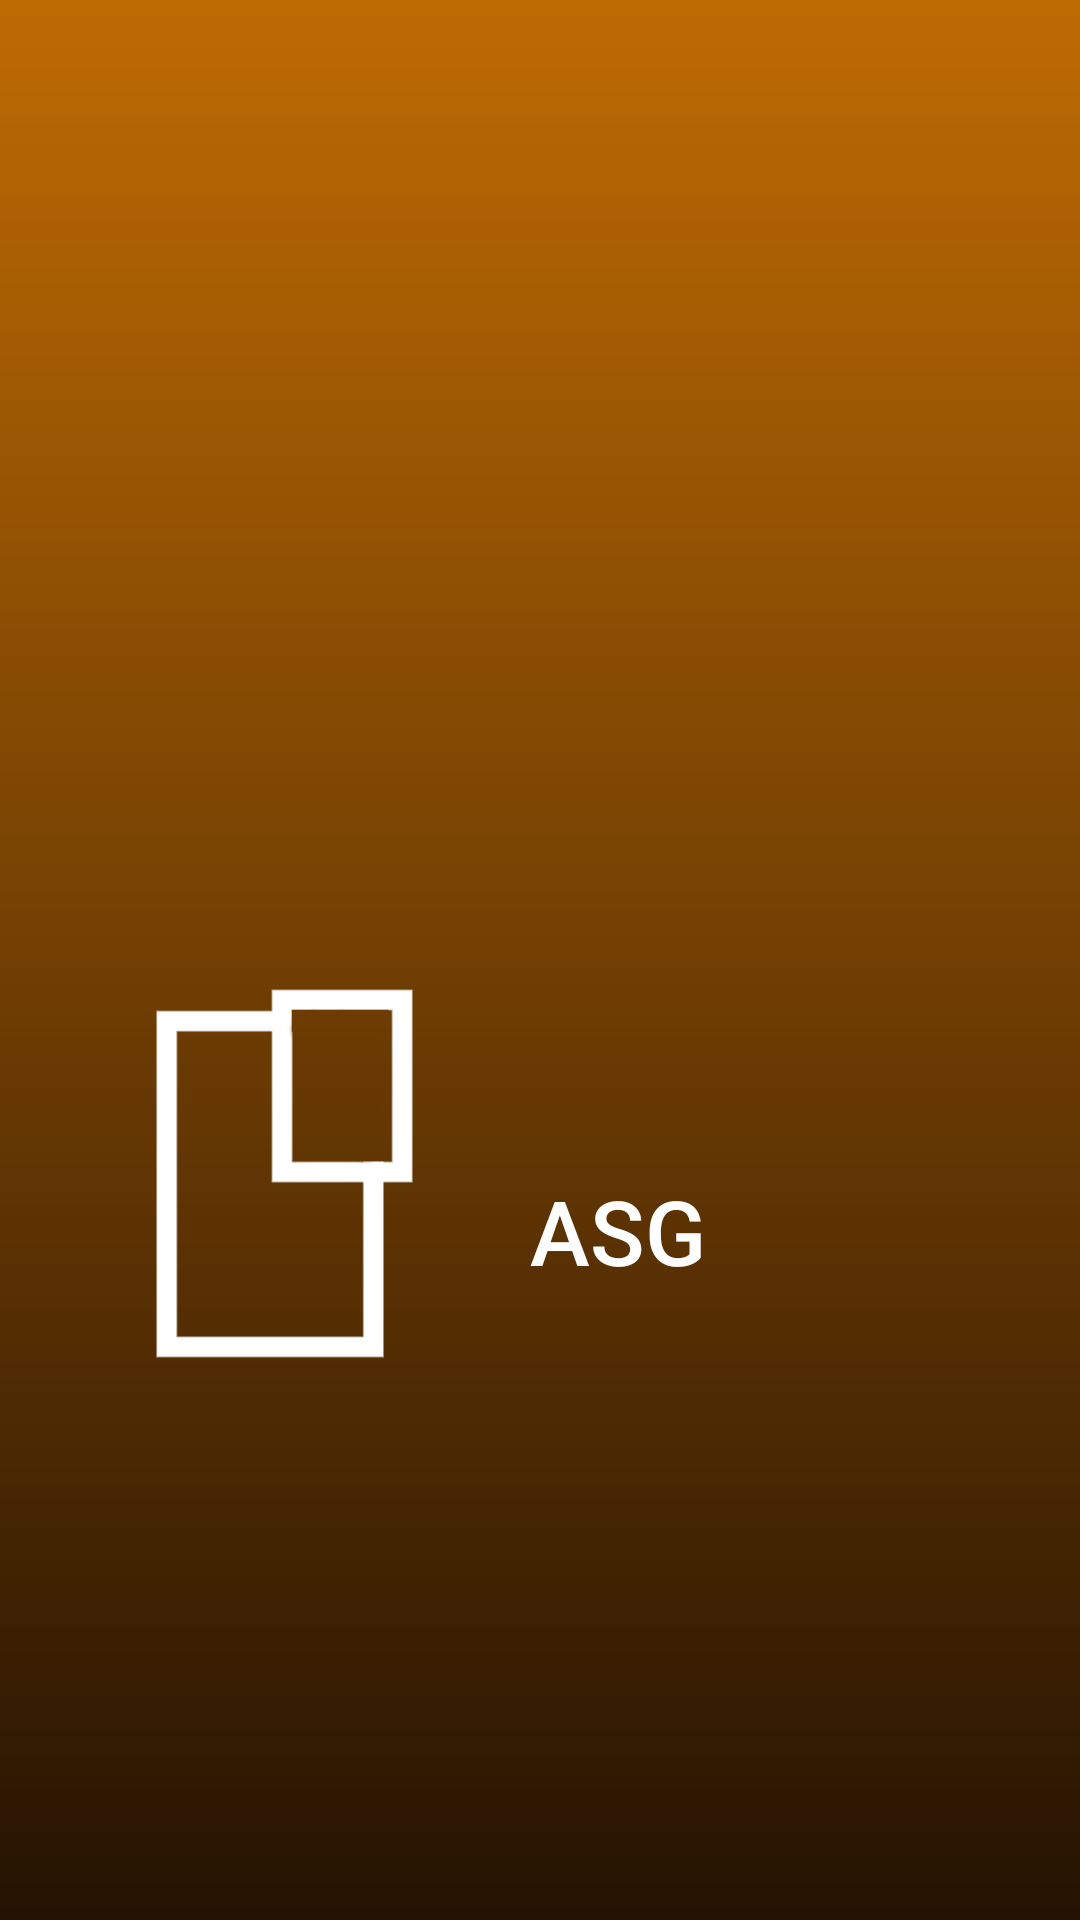

Here is an Android app screen rendered from its layout file. Give the layout XML and the strings, colors and styles it references.
<!-- AndroidManifest.xml: application theme AppTheme -->
<!-- res/layout/splash.xml -->
<?xml version="1.0" encoding="utf-8"?>
<androidx.constraintlayout.widget.ConstraintLayout xmlns:android="http://schemas.android.com/apk/res/android"
    xmlns:app="http://schemas.android.com/apk/res-auto"
    xmlns:tools="http://schemas.android.com/tools"
    android:layout_width="match_parent"
    android:layout_height="match_parent"
    tools:context=".Splash"
    android:background="@color/colorAccent"
    >

    <ImageView
        android:id="@+id/imageView"
        android:layout_width="764dp"
        android:layout_height="796dp"
        android:scaleType="fitXY"
        app:layout_constraintBottom_toBottomOf="parent"
        app:layout_constraintEnd_toEndOf="parent"
        app:layout_constraintStart_toStartOf="parent"
        app:layout_constraintTop_toTopOf="parent"
        app:srcCompat="@drawable/otono" />

    <View
        android:id="@+id/view"
        android:layout_width="match_parent"
        android:layout_height="match_parent"
        android:background="@drawable/scrim"
        android:visibility="visible"
        app:layout_constraintBottom_toBottomOf="parent"
        app:layout_constraintEnd_toEndOf="parent"
        app:layout_constraintStart_toStartOf="parent"
        app:layout_constraintTop_toTopOf="parent" />

    <ImageView
        android:id="@+id/cubo1"
        android:layout_width="164dp"
        android:layout_height="182dp"
        android:scaleType="fitCenter"
        app:layout_constraintBottom_toBottomOf="parent"
        app:layout_constraintEnd_toEndOf="parent"
        app:layout_constraintHorizontal_bias="0.064"
        app:layout_constraintStart_toStartOf="parent"
        app:layout_constraintTop_toTopOf="parent"
        app:layout_constraintVertical_bias="0.655"
        app:srcCompat="@drawable/cubo" />

    <TextView
        android:id="@+id/nombreApp"
        android:layout_width="wrap_content"
        android:layout_height="40dp"
        android:fontFamily="sans-serif-medium"
        android:text="ASG"
        android:textColor="#FFFFFF"
        android:textSize="30dp"
        app:layout_constraintBottom_toBottomOf="parent"
        app:layout_constraintEnd_toEndOf="parent"
        app:layout_constraintHorizontal_bias="0.0"
        app:layout_constraintStart_toEndOf="@+id/cubo1"
        app:layout_constraintTop_toTopOf="parent"
        app:layout_constraintVertical_bias="0.65" />

</androidx.constraintlayout.widget.ConstraintLayout>
<!-- resources referenced by this layout -->
<resources>
  <color name="colorAccent">#7E3E06</color>
  <!-- drawable cubo: png bitmap (drawable, 11274 bytes) -->
  <!-- drawable scrim (drawable) -->
  <?xml version="1.0" encoding="utf-8"?>
  <shape xmlns:android="http://schemas.android.com/apk/res/android">
      <gradient
          android:angle="90"
          android:startColor="#B5000000"
          android:endColor="#7EFF9800"
          android:type="linear"
  
          />
  </shape>
  <style name="AppTheme" parent="Theme.MaterialComponents.DayNight">
          <item name="color">@color/primaryColor</item>
          <item name="colorAccent">@color/black</item>
  
  
      </style>
  <color name="primaryColor">#FF000000</color>
  <color name="black">#FF000000</color>
</resources>
